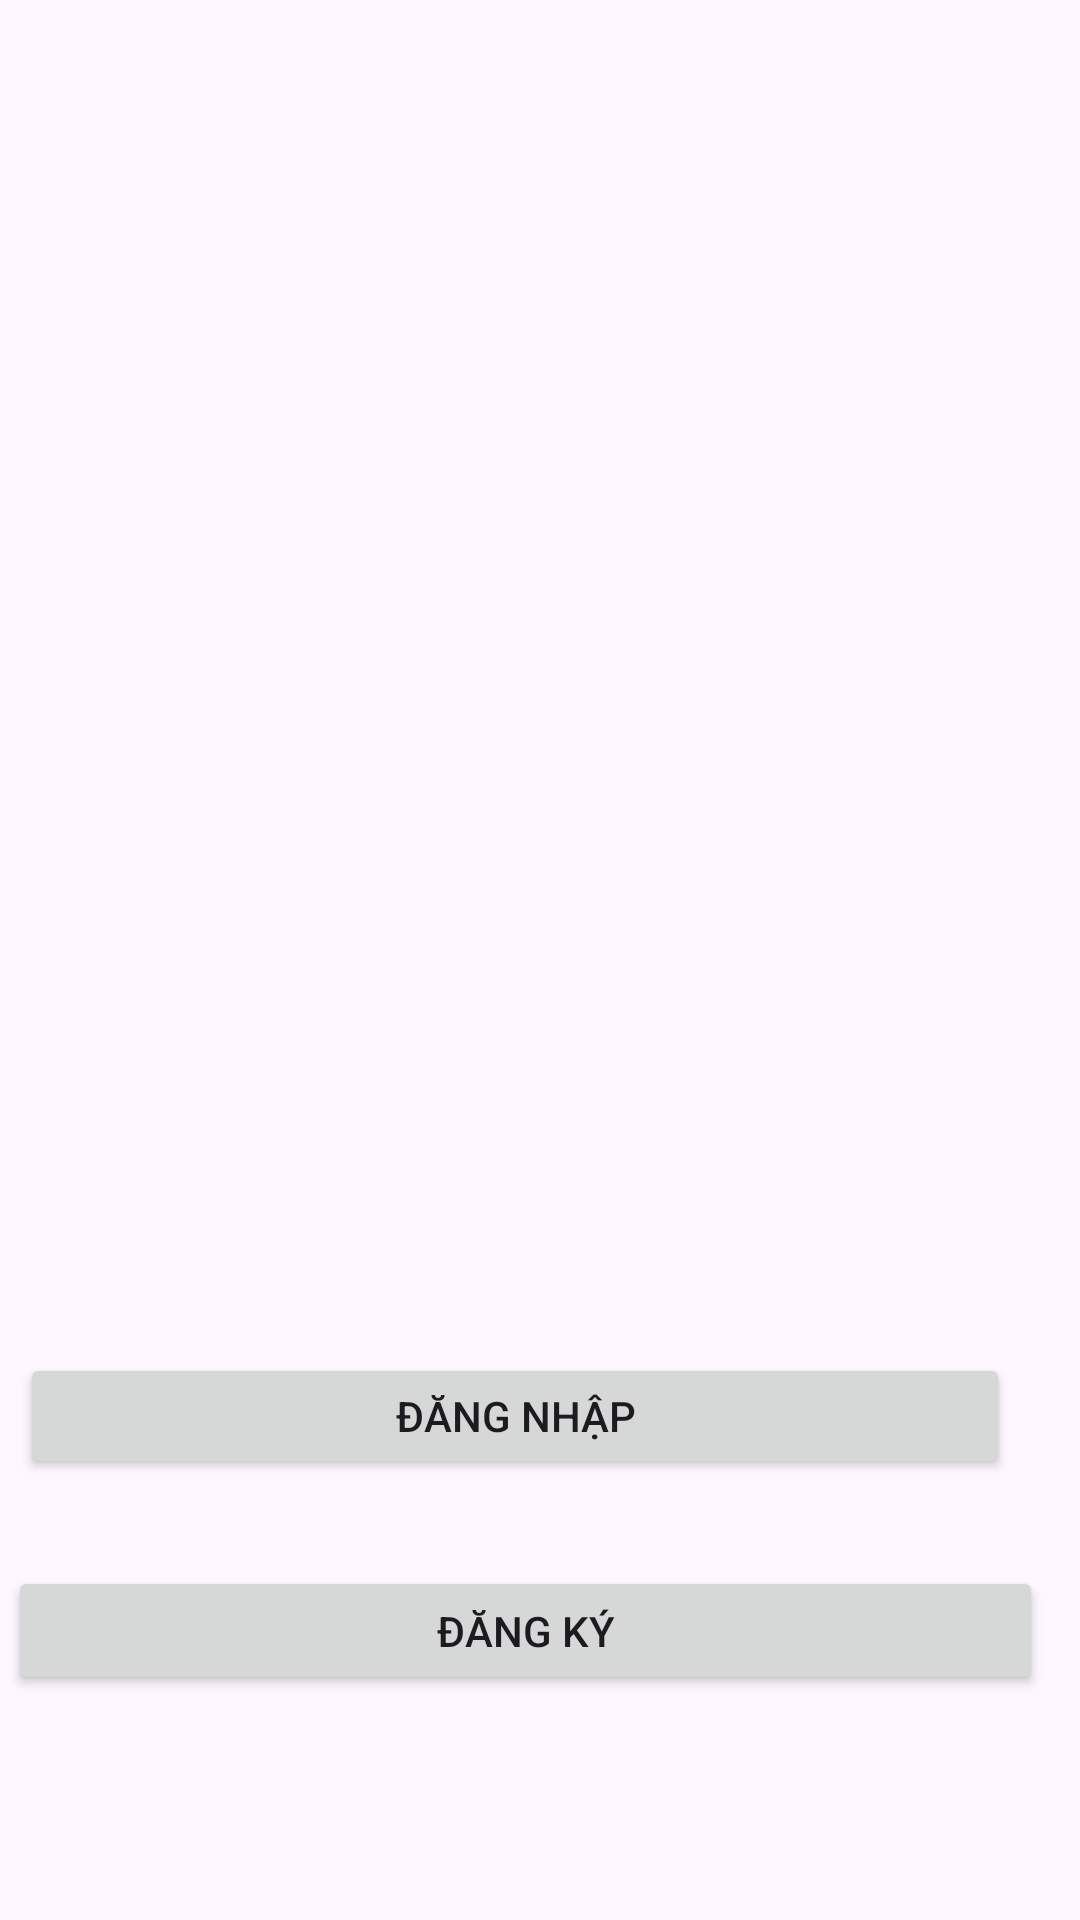

The Android layout XML behind this screen, and the referenced resources:
<!-- AndroidManifest.xml: application theme Theme.Social5 -->
<!-- res/layout/activity_main.xml -->
<?xml version="1.0" encoding="utf-8"?>
<androidx.constraintlayout.widget.ConstraintLayout xmlns:android="http://schemas.android.com/apk/res/android"
    xmlns:app="http://schemas.android.com/apk/res-auto"
    xmlns:tools="http://schemas.android.com/tools"
    android:layout_width="match_parent"
    android:layout_height="match_parent"
    tools:context=".MainActivity">

    <Button
        android:id="@+id/button"
        android:layout_width="330dp"
        android:layout_height="42dp"
        android:layout_marginStart="32dp"
        android:layout_marginTop="451dp"
        android:layout_marginEnd="49dp"
        android:text="Đăng nhập"
        app:layout_constraintEnd_toEndOf="parent"
        app:layout_constraintStart_toStartOf="parent"
        app:layout_constraintTop_toTopOf="parent" />

    <Button
        android:id="@+id/button2"
        android:layout_width="345dp"
        android:layout_height="43dp"
        android:layout_marginStart="28dp"
        android:layout_marginTop="29dp"
        android:layout_marginEnd="38dp"
        android:text="Đăng ký"
        app:layout_constraintEnd_toEndOf="parent"
        app:layout_constraintStart_toStartOf="parent"
        app:layout_constraintTop_toBottomOf="@+id/button" />
</androidx.constraintlayout.widget.ConstraintLayout>
<!-- resources referenced by this layout -->
<resources>
  <style name="Theme.Social5" parent="Base.Theme.Social5" />
  <style name="Base.Theme.Social5" parent="Theme.Material3.DayNight.NoActionBar">
          
          
      </style>
</resources>
